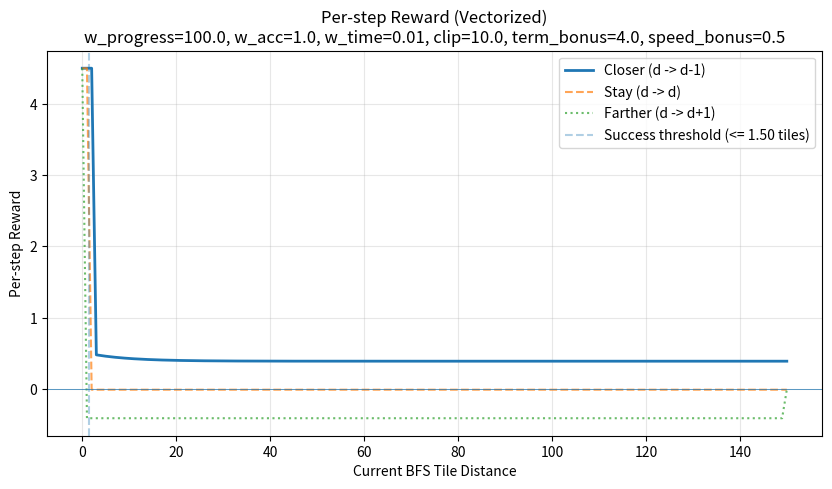
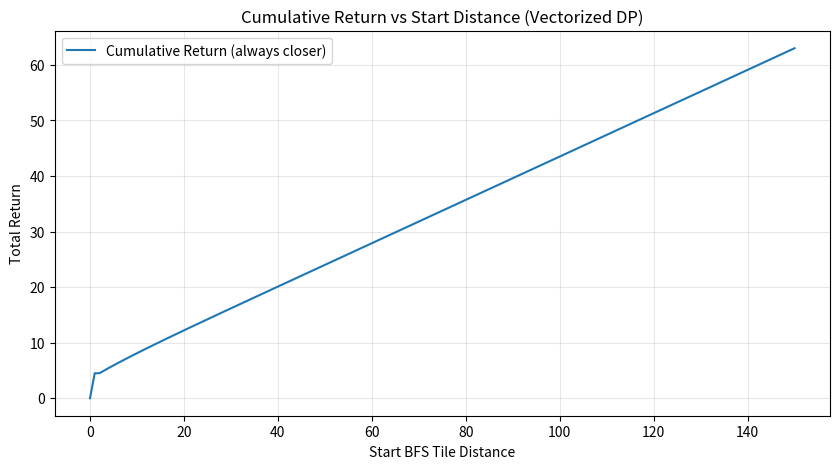

Write the Python code that produced these figures, in order.
#!/usr/bin/env python3
# simulate_reward_vectorized.py
#
# Vectorized reward curve visualizer (no reward.py import).
# This emulates the distance-based part of RewardShaper.__call__ using scalar BFS tile distances.

import argparse
import os
from dataclasses import dataclass
from typing import Optional

import numpy as np
import matplotlib.pyplot as plt


# -------------------------
# Config (match your train.py defaults)
# -------------------------
@dataclass
class RewardConfig:
    w_progress: float = 50.0
    w_time: float = 0.01
    w_damage: float = 0.05
    w_not_actionable: float = 0.01
    terminal_failure_penalty: float = 3.0
    terminal_bonus: float = 3.0
    reward_clip: Optional[float] = 20.0

    success_if_raw_reward_ge: Optional[float] = 1.0
    time_limit: Optional[float] = 300.0
    success_speed_bonus: float = 10.0

    use_bfs_progress: bool = True
    w_acceleration: float = 0.2

    # Success threshold based on BFS distance (normalized)
    # RewardShaper logic you pasted earlier used: d_bfs <= 1.5/max_dist
    success_threshold_norm: float = 1.5 / 250.0  # default assumes max_dist=250


# -------------------------
# Vectorized reward calculation
# -------------------------
def compute_rewards_vectorized(
    d_start_tile: np.ndarray,
    d_end_tile: np.ndarray,
    cfg: RewardConfig,
    *,
    max_dist: float,
    raw_reward: float = 0.0,
    damage_delta: float = 0.0,
    is_actionable: float = 1.0,
) -> np.ndarray:
    """
    Compute per-step reward for transitions d_start -> d_end (tile distances).
    - No env, no BFS. We treat BFS distance as a scalar input.
    - This matches the algebraic structure of your pasted RewardShaper.__call__.

    Notes:
    - We assume raw_goal_dist is NOT triggering success here (set to large), so success is BFS-threshold or raw_reward.
    - terminal_failure_penalty depends on `done` in the real code; here we don't simulate failure endings.
    """
    d_start_tile = d_start_tile.astype(np.float32)
    d_end_tile = d_end_tile.astype(np.float32)

    # Normalize
    norm_start = d_start_tile / float(max_dist)
    norm_end = d_end_tile / float(max_dist)

    rewards = np.zeros_like(norm_start, dtype=np.float32)

    # -------------------------
    # 1) Success condition
    # -------------------------
    is_success = (norm_end <= float(cfg.success_threshold_norm))
    if cfg.success_if_raw_reward_ge is not None:
        is_success = is_success | (float(raw_reward) >= float(cfg.success_if_raw_reward_ge))

    # -------------------------
    # 2) Progress & magnet
    # -------------------------
    if cfg.use_bfs_progress:
        # A) Linear progress
        rewards += float(cfg.w_progress) * (norm_start - norm_end)

        # B) Magnet shaping: max(0, exp(-a*d_end) - exp(-a*d_start))
        alpha = 30.0
        phi_prev = np.exp(-alpha * norm_start)
        phi_curr = np.exp(-alpha * norm_end)
        rewards += float(cfg.w_acceleration) * np.maximum(0.0, phi_curr - phi_prev)

    # -------------------------
    # 3) Penalties (one-step approximation)
    # -------------------------
    rewards += -float(cfg.w_time)

    # damage penalty uses delta of cumulative damage in your code:
    # r += w_damage * -max(0, dmg - prev_dmg)
    # If we model per-step delta directly:
    rewards += -float(cfg.w_damage) * max(0.0, float(damage_delta))

    # not-actionable penalty
    if float(is_actionable) < 0.5:
        rewards += -float(cfg.w_not_actionable)

    # -------------------------
    # 4) Clipping + terminal override
    # -------------------------
    if cfg.reward_clip is not None:
        clip = float(cfg.reward_clip)

        # In your RewardShaper:
        # terminal_r = clip * terminal_bonus
        terminal_r = float(cfg.terminal_bonus)

        # Optional speed bonus (implementation-dependent in your codebase).
        # Here we model it as a constant add-on when success triggers.
        # If your reward.py uses remaining-time fraction, change this line accordingly.
        terminal_r = terminal_r + float(cfg.success_speed_bonus)

        # Non-success: clip to [-clip, hi]
        hi = clip if terminal_r > clip else (terminal_r - 1e-3)
        clipped = np.clip(rewards, -clip, hi)

        # Success: override to terminal_r
        final_rewards = np.where(is_success, terminal_r, clipped).astype(np.float32)
    else:
        # If no clipping, your pasted RewardShaper does NOT force terminal_r.
        # So we keep the shaped reward as-is.
        final_rewards = rewards.astype(np.float32)

    return final_rewards


def main():
    ap = argparse.ArgumentParser()
    ap.add_argument("--max_tile", type=int, default=150)

    # Match your train.py flags / defaults
    ap.add_argument("--w_progress", type=float, default=100.0)
    ap.add_argument("--w_time", type=float, default=0.01)
    ap.add_argument("--w_damage", type=float, default=0.1)
    ap.add_argument("--w_not_actionable", type=float, default=0.01)
    ap.add_argument("--terminal_bonus", type=float, default=4.0)
    ap.add_argument("--terminal_failure_penalty", type=float, default=5.0)
    ap.add_argument("--reward_clip", type=float, default=10.0)

    ap.add_argument("--success_if_raw_reward_ge", type=float, default=1.0)
    ap.add_argument("--time_limit", type=float, default=300.0)
    ap.add_argument("--success_speed_bonus", type=float, default=0.5)

    ap.add_argument("--w_acceleration", type=float, default=1.0)

    # Distance model params
    ap.add_argument("--map_h", type=int, default=90)
    ap.add_argument("--map_w", type=int, default=160)
    ap.add_argument("--success_threshold_tiles", type=float, default=1.5)

    # Optional penalties for visualization
    ap.add_argument("--damage_delta", type=float, default=0.0)
    ap.add_argument("--is_actionable", type=float, default=1.0)

    ap.add_argument("--save_dir", type=str, default=None)
    ap.add_argument("--show", action="store_true")
    args = ap.parse_args()

    max_dist = float(args.map_h + args.map_w)  # 250 by default

    cfg = RewardConfig(
        w_progress=float(args.w_progress),
        w_time=float(args.w_time),
        w_damage=float(args.w_damage),
        w_not_actionable=float(args.w_not_actionable),
        terminal_failure_penalty=float(args.terminal_failure_penalty),
        terminal_bonus=float(args.terminal_bonus),
        reward_clip=float(args.reward_clip) if args.reward_clip is not None else None,
        success_if_raw_reward_ge=float(args.success_if_raw_reward_ge) if args.success_if_raw_reward_ge is not None else None,
        time_limit=float(args.time_limit) if args.time_limit is not None else None,
        success_speed_bonus=float(args.success_speed_bonus),
        use_bfs_progress=True,
        w_acceleration=float(args.w_acceleration),
        success_threshold_norm=float(args.success_threshold_tiles) / max_dist,
    )

    tiles = np.arange(0, int(args.max_tile) + 1, dtype=np.float32)

    # Closer / Stay / Farther
    d_end_closer = np.maximum(tiles - 1, 0)
    d_end_stay = tiles
    d_end_farther = np.minimum(tiles + 1, float(args.max_tile))

    r_closer = compute_rewards_vectorized(
        tiles, d_end_closer, cfg, max_dist=max_dist,
        raw_reward=0.0, damage_delta=args.damage_delta, is_actionable=args.is_actionable
    )
    r_stay = compute_rewards_vectorized(
        tiles, d_end_stay, cfg, max_dist=max_dist,
        raw_reward=0.0, damage_delta=args.damage_delta, is_actionable=args.is_actionable
    )
    r_farther = compute_rewards_vectorized(
        tiles, d_end_farther, cfg, max_dist=max_dist,
        raw_reward=0.0, damage_delta=args.damage_delta, is_actionable=args.is_actionable
    )

    # Save dir
    if args.save_dir:
        os.makedirs(args.save_dir, exist_ok=True)

    # Plot per-step
    plt.figure(figsize=(10, 5))
    plt.plot(tiles, r_closer, label="Closer (d -> d-1)", linewidth=2)
    plt.plot(tiles, r_stay, label="Stay (d -> d)", linestyle="--", alpha=0.7)
    plt.plot(tiles, r_farther, label="Farther (d -> d+1)", linestyle=":", alpha=0.7)
    plt.axhline(0, linewidth=0.5)
    plt.axvline(x=float(args.success_threshold_tiles), linestyle="--", alpha=0.35, label=f"Success threshold (<= {args.success_threshold_tiles:.2f} tiles)")

    plt.xlabel("Current BFS Tile Distance")
    plt.ylabel("Per-step Reward")
    plt.title(
        "Per-step Reward (Vectorized)\n"
        f"w_progress={cfg.w_progress}, w_acc={cfg.w_acceleration}, w_time={cfg.w_time}, clip={cfg.reward_clip}, term_bonus={cfg.terminal_bonus}, speed_bonus={cfg.success_speed_bonus}"
    )
    plt.legend()
    plt.grid(True, alpha=0.3)
    if args.save_dir:
        plt.savefig(os.path.join(args.save_dir, "vectorized_step_reward.png"), dpi=150, bbox_inches="tight")

    # Cumulative return (always closer) with early stop on success threshold
    max_t = int(args.max_tile)

    # transitions k -> k-1 for k=1..max_t
    path_start = np.arange(1, max_t + 1, dtype=np.float32)
    path_end = path_start - 1.0
    step_rewards = compute_rewards_vectorized(
        path_start, path_end, cfg, max_dist=max_dist,
        raw_reward=0.0, damage_delta=args.damage_delta, is_actionable=args.is_actionable
    )

    # terminal step if end <= threshold
    is_terminal_step = (path_end / max_dist) <= float(cfg.success_threshold_norm)

    cum_returns = np.zeros(max_t + 1, dtype=np.float32)
    for d in range(1, max_t + 1):
        r_step = step_rewards[d - 1]
        term = bool(is_terminal_step[d - 1])
        if term:
            cum_returns[d] = r_step
        else:
            cum_returns[d] = r_step + cum_returns[d - 1]

    plt.figure(figsize=(10, 5))
    plt.plot(np.arange(max_t + 1), cum_returns, label="Cumulative Return (always closer)")
    plt.xlabel("Start BFS Tile Distance")
    plt.ylabel("Total Return")
    plt.title("Cumulative Return vs Start Distance (Vectorized DP)")
    plt.grid(True, alpha=0.3)
    plt.legend()
    if args.save_dir:
        plt.savefig(os.path.join(args.save_dir, "vectorized_cumulative_return.png"), dpi=150, bbox_inches="tight")

    print("=== simulate_reward_vectorized.py ===")
    print(f"max_dist={max_dist}")
    print(f"success_threshold_tiles={args.success_threshold_tiles} (norm={cfg.success_threshold_norm:.6f})")
    print(f"w_progress={cfg.w_progress}, w_acceleration={cfg.w_acceleration}")
    print(f"w_time={cfg.w_time}, w_damage={cfg.w_damage}, w_not_actionable={cfg.w_not_actionable}")
    print(f"clip={cfg.reward_clip}, terminal_bonus={cfg.terminal_bonus}, success_speed_bonus={cfg.success_speed_bonus}")
    print(f"sample step (50->49): {step_rewards[49]:.4f}")
    print(f"sample terminal step (2->1): {step_rewards[1]:.4f}")
    print(f"max cumulative (d={max_t}): {cum_returns[-1]:.4f}")

    if args.show:
        plt.show()


if __name__ == "__main__":
    main()
